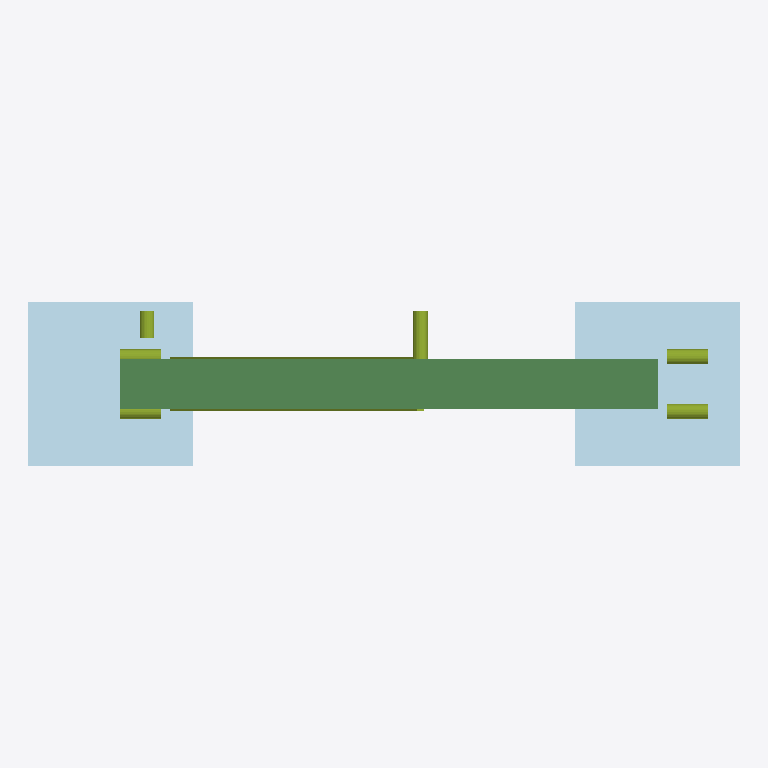
Plan cut of the same IFC building model at storey 'Shop Floor' (level 0.00 m, cut at 1.40 m), seen from above with north up, elements coloured by IFC class (only those large enough to see are counted): 10 plates (pale blue), 7 members (olive), 1 beam (green). No cut surface shows.
Extent 0.780 m × 0.180 m × 0.742 m (x, y, z). Storeys (1): Shop Floor at 0.00 m. Elements (28): 13 IfcMember, 12 IfcPlate, 2 IfcColumn, 1 IfcBeam.

HEADER;
FILE_DESCRIPTION(('ViewDefinition [CoordinationView]'),'2;1');
FILE_NAME('','2026-06-14T00:00:00',(''),(''),'PCS Demo IFC Generator','PCS-DEMO-GEN','');
FILE_SCHEMA(('IFC4'));
ENDSEC;
DATA;
#13=IFCPROJECT('0CAbZ86Xw84SiBTRNjoBEC',#5,'PCS Demo 3 - Bolted Braced Portal Bay',$,$,$,$,(#11),#8);
#17=IFCSITE('0_JjOAS2yJ5tt2iZ_s9wEq',#5,'Site',$,$,#16,$,$,.ELEMENT.,$,$,$,$,$);
#21=IFCBUILDING('0r3TOWTm0U0e9Z6ZcwivFn',#5,'Workshop',$,$,#20,$,$,.ELEMENT.,$,$,$);
#25=IFCBUILDINGSTOREY('2gtuXhBAmw2lRpZcJl5c1M',#5,'Shop Floor',$,$,#24,$,$,.ELEMENT.,$);
#249=IFCBEAM('3faxSpbdVKpgStjPwSdmmx',#5,'Roof beam IPE100',$,'BM-01',#248,#243,$,.BEAM.);
#149=IFCPLATE('04vH8_Plf$E4bcvuH_oWWg',#5,'Column base plate',$,'BP-R',#148,#143,$,.SHEET.);
#49=IFCPLATE('0LAO9HzX3KWoochOV5IWrA',#5,'Column base plate',$,'BP-L',#48,#43,$,.SHEET.);
#125=IFCPLATE('1RS0sE659LwSw1EWQoYpCO',#5,'Column cap cleat',$,'CAP-L',#124,#119,$,.SHEET.);
#225=IFCPLATE('1ZN3ohhktzTVSsD8jMEt47',#5,'Column cap cleat',$,'CAP-R',#224,#219,$,.SHEET.);
#187=IFCPLATE('1mnyExh$lwXGZHrKaHiqv0',#5,'Base stiffener',$,'ST-01',#186,#181,$,.SHEET.);
#206=IFCPLATE('1On$sbctW9bAr4KxZyeXKl',#5,'Base stiffener',$,'ST-01',#205,#200,$,.SHEET.);
#87=IFCPLATE('1JmpNUKM4rl5bKyyviFgPd',#5,'Base stiffener',$,'ST-01',#86,#81,$,.SHEET.);
#106=IFCPLATE('1wTVs8xlUjBSwZvkFcF1KV',#5,'Base stiffener',$,'ST-01',#105,#100,$,.SHEET.);
#268=IFCPLATE('01pB4A3IzM7SysbS4FEzAZ',#5,'Beam end plate',$,'EP-01',#267,#262,$,.SHEET.);
#287=IFCPLATE('2qUKjChFHY0QuKDLqiOwDW',#5,'Beam end plate',$,'EP-01',#286,#281,$,.SHEET.);
#311=IFCMEMBER('0rjfIXhiCgibjbjoO9JVWH',#5,'Diagonal brace FB60x8',$,'BR-01',#310,#305,$,.BRACE.);
#578=IFCMEMBER('0UMg8q7jxKedmX9yQkJ$b4',#5,'Bolt M16 x 60',$,'M16',#577,#572,$,.MEMBER.);
#483=IFCMEMBER('2KvfTdOjzPTd3xz25GUNzD',#5,'Bolt M16 x 60',$,'M16',#482,#477,$,.MEMBER.);
#502=IFCMEMBER('3Y$75K7ZXj0FWJm4RQF9TE',#5,'Bolt M16 x 60',$,'M16',#501,#496,$,.MEMBER.);
#407=IFCMEMBER('3N7cVWmt36hzZdq$15oE7Z',#5,'Bolt M16 x 60',$,'M16',#406,#401,$,.MEMBER.);
#426=IFCMEMBER('1kX7MsTDkdW59qigft9UVX',#5,'Bolt M16 x 60',$,'M16',#425,#420,$,.MEMBER.);
#540=IFCMEMBER('3Obym_5DphoWHK0kYiQuix',#5,'Bolt M16 x 60',$,'M16',#539,#534,$,.MEMBER.);
ENDSEC;
